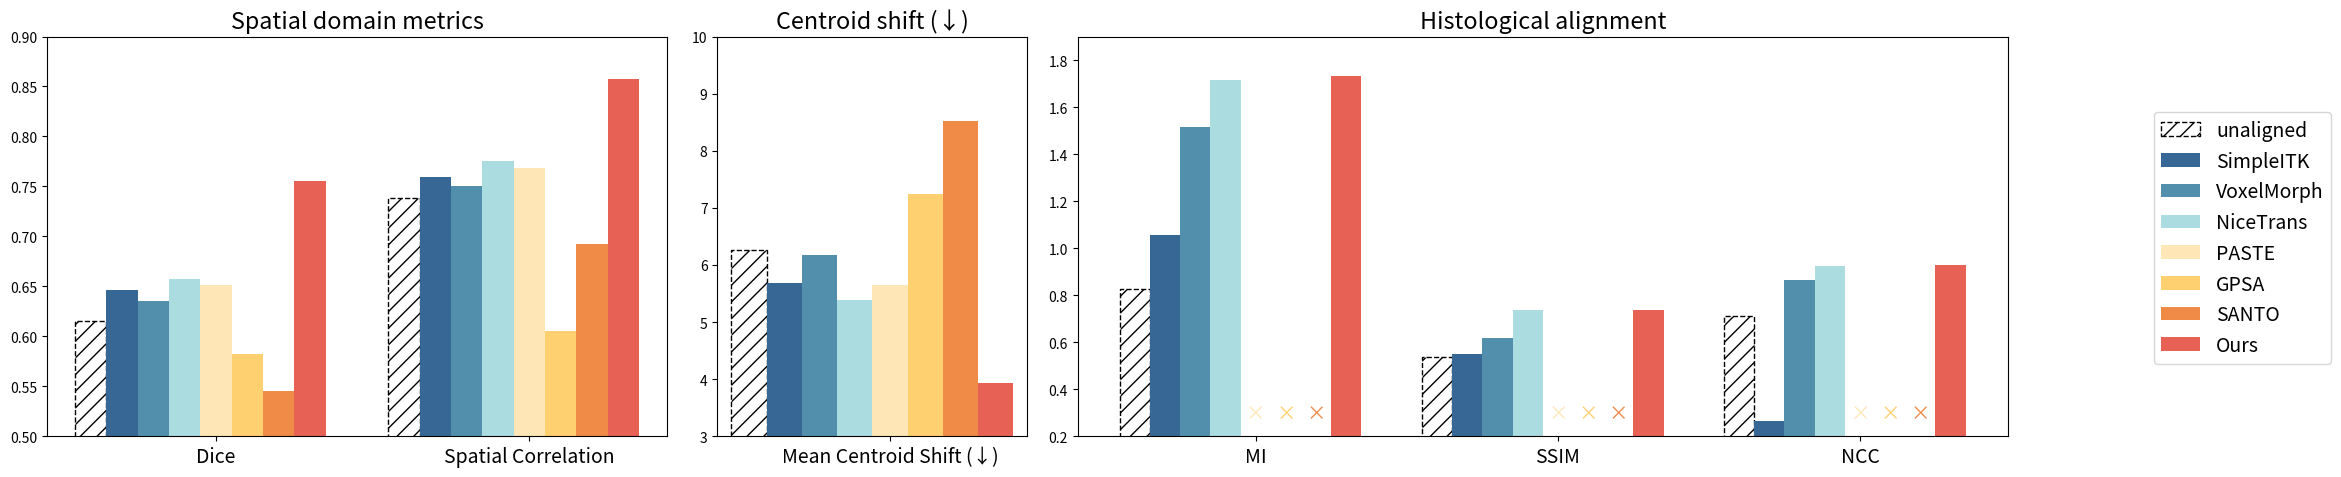

Source code (Python):
import numpy as np
import matplotlib.pyplot as plt

# Metrics and methods
metrics_spot_label_1 = ['Dice', 'Spatial Correlation']
metrics_spot_label_2 = ['Mean Centroid Shift (↓)']
metrics_image = ['MI', 'SSIM', 'NCC']

methods = ['unaligned', 'SimpleITK', 'VoxelMorph', 'NiceTrans', 'PASTE', 'GPSA', 'SANTO', 'Ours']

# spatial domain alignment
data_spot_label_1 = np.array([
    [0.6156, 0.7386],  # unaligned
    [0.6467, 0.7593],  # SimpleITK
    [0.6355, 0.7505],  # VoxelMorph
    [0.6569, 0.7750],  # NiceTrans
    [0.6509, 0.7681],  # PASTE
    [0.5820, 0.6054],  # GPSA
    [0.5452, 0.6924],  # SANTO
    [0.7558, 0.8570],  # Ours
])

data_spot_label_2 = np.array([
    [6.27],   # unaligned
    [5.681],  # SimpleITK
    [6.172],  # VoxelMorph
    [5.387],  # NiceTrans
    [5.646],  # PASTE
    [7.237],  # GPSA
    [8.524],  # SANTO
    [3.927],  # Ours
])

# histological structure alignment (GPSA excluded here)
data_image = np.array([
    [0.8264, 0.5372, 0.7118],  # unaligned
    [1.0566, 0.5478, 0.2656],  # SimpleITK
    [1.5172, 0.6193, 0.8646],  # VoxelMorph
    [1.7155, 0.7356, 0.9231],  # NiceTrans
    [np.nan, np.nan, np.nan],  # PASTE
    [np.nan, np.nan, np.nan],  # GPSA
    [np.nan, np.nan, np.nan],  # SANTO
    [1.7314, 0.7355, 0.9303],  # Ours
])

# palette
colors = ['#dcd2da','#376795', '#528fad', '#aadce0', '#ffe6b7', '#ffd06f', '#ef8a47', '#e76254']

# plotting
fig, axes = plt.subplots(1, 3, figsize=(24, 5), gridspec_kw={'width_ratios': [1, 0.5, 1.5]},constrained_layout=True)
plt.rcParams.update({'font.size': 14})

width = 0.12

# --- First subplot: Dice + Spatial correlation ---
x = np.arange(len(metrics_spot_label_1))*1.2
for i in range(len(methods)):
    if i == 0:  # first bar style: transparent fill + black dashed edge + hatch
        axes[0].bar(
            x + i * width, data_spot_label_1[i], width,
            label=methods[i],
            facecolor='none',
            edgecolor='black',
            hatch='//',
            linewidth=1,
            linestyle='--'  # <-- dashed border
        )
    else:
        axes[0].bar(
            x + i * width, data_spot_label_1[i], width,
            label=methods[i], color=colors[i]
        )
axes[0].set_xticks(x + (len(methods)//2) * width)
axes[0].set_xticklabels(metrics_spot_label_1, fontsize=14)
axes[0].set_ylim(0.5, 0.9)
axes[0].set_title('Spatial domain metrics')

# --- Second subplot: Mean centroid shift ---
x = np.arange(len(metrics_spot_label_2))
for i in range(len(methods)):
    if i == 0:
        axes[1].bar(
            x + i * width, data_spot_label_2[i], width,
            label=methods[i],
            facecolor='none', edgecolor='black', hatch='//', linewidth=1,
        linestyle='--'
        )
    else:
        axes[1].bar(
            x + i * width, data_spot_label_2[i], width,
            label=methods[i], color=colors[i]
        )
axes[1].set_xticks(x + (len(methods)//2) * width)
axes[1].set_xticklabels(metrics_spot_label_2, fontsize=14)
axes[1].set_ylim(3, 10)   # tighter around observed values
axes[1].set_title('Centroid shift (↓)')
# axes[1].legend(frameon=True)


# --- Third subplot: Image metrics (exclude GPSA) ---
x = np.arange(len(metrics_image)) * 1.2
for i, method in enumerate(methods):
    xpos = x + i * width
    vals = data_image[i]
    if i == 0:
        axes[2].bar(x + i * width, data_image[i], width, label=method, facecolor='none', edgecolor='black',
                           hatch='//', linewidth=1, linestyle='--')
    else:
        if np.isnan(vals).all():
            # plot × markers
            for xi in xpos:
                axes[2].text(xi, 0.25, '×', ha='center', va='bottom',
                             fontsize=14, color=colors[i])
        else:
            axes[2].bar(xpos, vals, width, label=method, color=colors[i])


axes[2].set_xticks(x + (len(methods) // 2) * width)
axes[2].set_xticklabels(metrics_image, fontsize=14)
axes[2].set_ylim(0.2, 1.9)
axes[2].set_title('Histological alignment')
# axes[1].legend(frameon=True, bbox_to_anchor=(1.05, 0.7))
handles, labels = axes[1].get_legend_handles_labels()




# Put the legend at the left-most side of the figure
plt.tight_layout(rect=[0, 0, 0.85, 1])  # leave space on the right
fig.legend(handles, labels, loc='center right', bbox_to_anchor=(0.98, 0.5), frameon=True)
plt.show()
